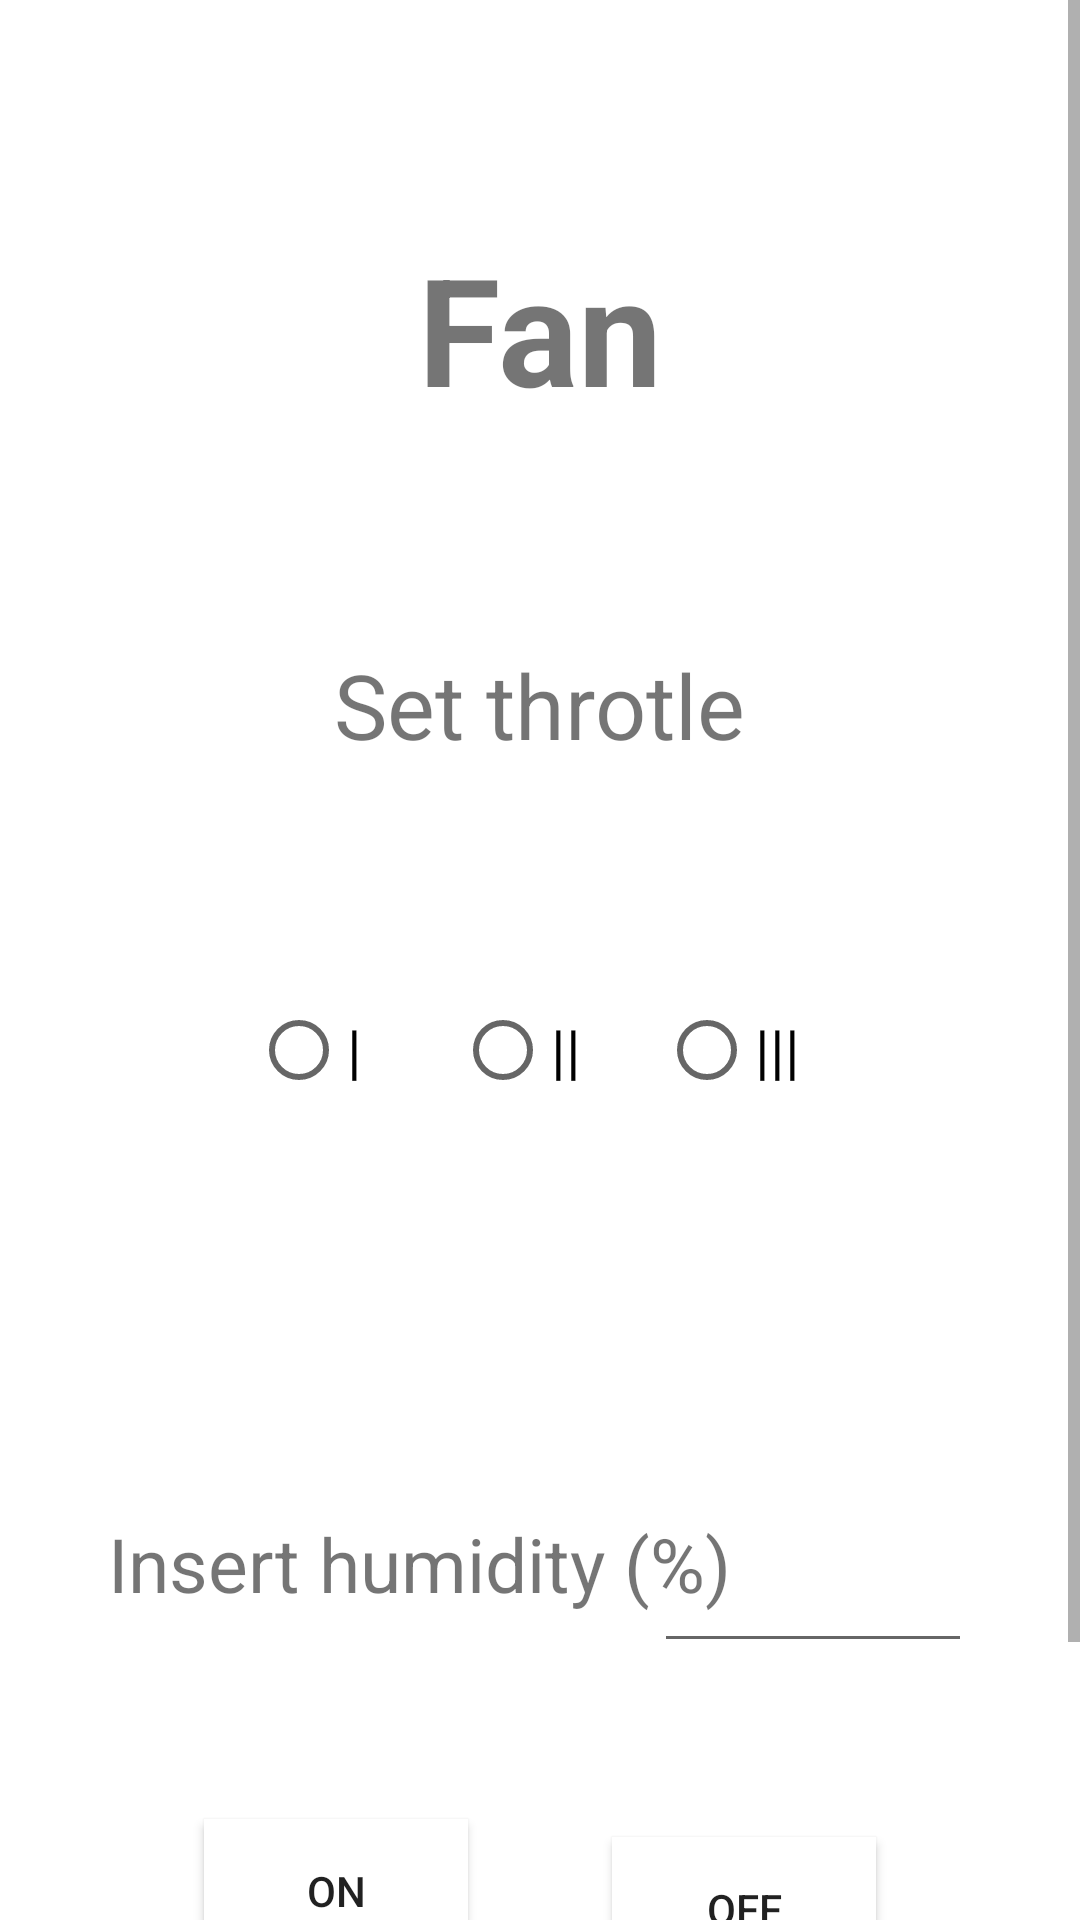

The Android layout XML behind this screen, and the referenced resources:
<!-- AndroidManifest.xml: application theme Theme.ClimaCool -->
<!-- res/layout/activity_ventilation.xml -->
<?xml version="1.0" encoding="utf-8"?>
<ScrollView  xmlns:android="http://schemas.android.com/apk/res/android"
    xmlns:app="http://schemas.android.com/apk/res-auto"
    xmlns:tools="http://schemas.android.com/tools"
    android:layout_width="match_parent"
    android:layout_height="match_parent"
    android:fillViewport="true">

<androidx.constraintlayout.widget.ConstraintLayout
    android:layout_width="match_parent"
    android:layout_height="match_parent"
    android:layout_marginBottom="30dp"
    tools:context=".Ventilation">

    <TextView
        android:id="@+id/textView11"
        android:layout_width="wrap_content"
        android:layout_height="wrap_content"
        android:layout_marginTop="76dp"
        android:text="Fan"
        android:textStyle="bold"
        android:textSize="50sp"
        app:layout_constraintEnd_toEndOf="parent"
        app:layout_constraintStart_toStartOf="parent"
        app:layout_constraintTop_toTopOf="parent" />

    <TextView
        android:id="@+id/textView12"
        android:layout_width="wrap_content"
        android:layout_height="wrap_content"
        android:layout_marginTop="72dp"
        android:text="Set throtle"
        android:textSize="30sp"
        app:layout_constraintEnd_toEndOf="parent"
        app:layout_constraintStart_toStartOf="parent"
        app:layout_constraintTop_toBottomOf="@+id/textView11" />

    <RadioGroup
        android:id="@+id/radioGroup2"
        android:layout_width="213dp"
        android:layout_height="118dp"
        android:layout_marginTop="36dp"
        android:orientation="horizontal"
        app:layout_constraintEnd_toEndOf="parent"
        app:layout_constraintStart_toStartOf="parent"
        app:layout_constraintTop_toBottomOf="@+id/textView12">

        <RadioButton
            android:id="@+id/radioButton4"
            android:layout_width="wrap_content"
            android:layout_height="wrap_content"
            android:layout_gravity="center"
            android:layout_margin="10dp"
            android:text="|"
            android:textSize="20sp" />

        <RadioButton
            android:id="@+id/radioButton6"
            android:layout_width="wrap_content"
            android:layout_height="wrap_content"
            android:layout_gravity="center"
            android:layout_margin="10dp"
            android:text="||"
            android:textSize="20sp" />

        <RadioButton
            android:id="@+id/radioButton5"
            android:layout_width="wrap_content"
            android:layout_height="wrap_content"
            android:layout_gravity="center"
            android:layout_margin="10dp"
            android:text="|||"
            android:textSize="20sp" />
    </RadioGroup>

    <Button
        android:id="@+id/button5"
        android:layout_width="wrap_content"
        android:layout_height="wrap_content"
        android:layout_marginTop="58dp"
        android:layout_marginEnd="68dp"
        android:layout_marginBottom="88dp"
        android:background="@color/white"
        android:text="Off"
        app:layout_constraintBottom_toBottomOf="parent"
        app:layout_constraintEnd_toEndOf="parent"
        app:layout_constraintTop_toBottomOf="@+id/editTextNumber5"
        app:layout_constraintVertical_bias="0.0" />

    <Button
        android:id="@+id/button9"
        android:layout_width="wrap_content"
        android:layout_height="wrap_content"
        android:layout_marginStart="68dp"
        android:layout_marginTop="68dp"
        android:layout_marginBottom="88dp"
        android:background="@color/white"
        android:text="on"
        app:layout_constraintBottom_toBottomOf="parent"
        app:layout_constraintStart_toStartOf="parent"
        app:layout_constraintTop_toBottomOf="@+id/textView28"
        app:layout_constraintVertical_bias="0.05" />

    <TextView
        android:id="@+id/textView27"
        android:layout_width="wrap_content"
        android:layout_height="wrap_content"
        android:layout_marginTop="15dp"
        android:text="Automatic Mode"
        android:textSize="30dp"
        android:visibility="invisible"
        app:layout_constraintEnd_toEndOf="parent"
        app:layout_constraintStart_toStartOf="parent"
        app:layout_constraintTop_toBottomOf="@+id/radioGroup2" />

    <TextView
        android:id="@+id/textView28"
        android:layout_width="wrap_content"
        android:layout_height="wrap_content"
        android:layout_marginStart="36dp"
        android:layout_marginTop="40dp"
        android:text="Insert humidity (%)"
        android:textSize="25dp"
        app:layout_constraintStart_toStartOf="parent"
        app:layout_constraintTop_toBottomOf="@+id/textView27" />

    <EditText
        android:id="@+id/editTextNumber5"
        android:layout_width="106dp"
        android:layout_height="50dp"
        android:layout_marginTop="40dp"
        android:layout_marginEnd="36dp"
        android:ems="10"
        android:gravity="center_horizontal"
        android:inputType="numberSigned"
        android:textSize="25dp"
        app:layout_constraintEnd_toEndOf="parent"
        app:layout_constraintTop_toBottomOf="@+id/textView27" />
</androidx.constraintlayout.widget.ConstraintLayout>
</ScrollView>
<!-- resources referenced by this layout -->
<resources>
  <style name="Theme.ClimaCool" parent="Theme.MaterialComponents.DayNight.DarkActionBar">
          
          <item name="colorPrimary">@color/purple_500</item>
          <item name="colorPrimaryVariant">@color/purple_700</item>
          <item name="colorOnPrimary">@color/white</item>
          
          <item name="colorSecondary">@color/teal_200</item>
          <item name="colorSecondaryVariant">@color/teal_700</item>
          <item name="colorOnSecondary">@color/black</item>
          
          <item name="android:statusBarColor" tools:targetApi="l">?attr/colorPrimaryVariant</item>
          
      </style>
  <!-- not gathered from this repository: default colours our renderer supplied (Android Studio template values) -->
  <color name="purple_500">#FF6200EE</color>
  <color name="purple_700">#FF3700B3</color>
  <color name="teal_200">#FF03DAC5</color>
  <color name="teal_700">#FF018786</color>
  <color name="black">#FF000000</color>
  <color name="white">#FFFFFFFF</color>
</resources>
